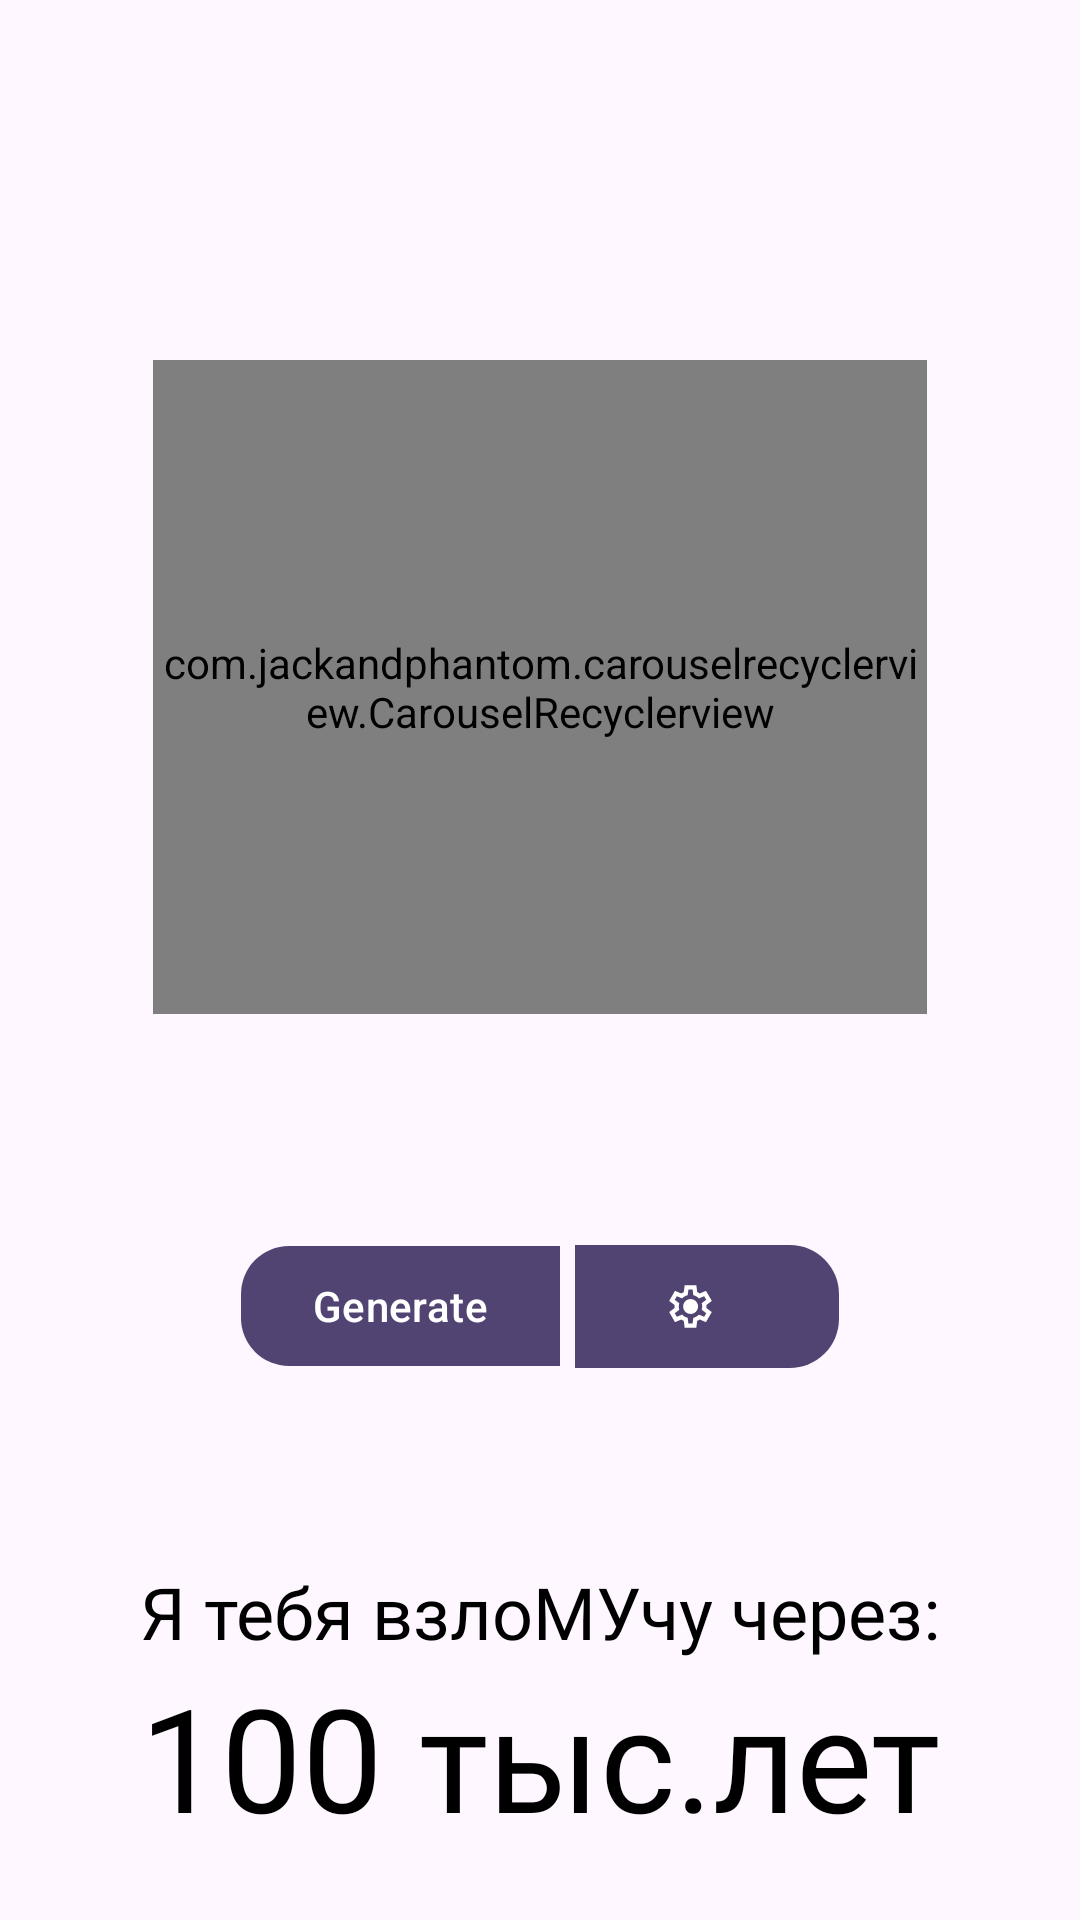

This screen was rendered from an Android layout file. Write that file and the resources it references.
<!-- AndroidManifest.xml: application theme Theme.PassMoo -->
<!-- res/layout/fragment_generator.xml -->
<?xml version="1.0" encoding="utf-8"?>
<LinearLayout xmlns:android="http://schemas.android.com/apk/res/android"
    xmlns:tools="http://schemas.android.com/tools"
    android:layout_width="match_parent"
    android:layout_height="match_parent"
    xmlns:app="http://schemas.android.com/apk/res-auto"
    android:orientation="vertical"
    tools:context=".GeneratorPage.GeneratorFragment">
    <com.jackandphantom.carouselrecyclerview.CarouselRecyclerview
        android:id="@+id/rc_view_main"
        android:layout_width="match_parent"
        android:layout_height="218dp"
        android:layout_marginHorizontal="51dp"
        android:layout_marginTop="120dp"/>
    <LinearLayout
        android:layout_width="match_parent"
        android:layout_height="wrap_content"
        android:gravity="center"
        android:orientation="horizontal">
        <com.google.android.material.button.MaterialButton
            app:shapeAppearanceOverlay="@style/ButtonGenerateStyle"
            android:layout_width="wrap_content"
            android:layout_height="wrap_content"
            android:layout_marginTop="70dp"
            android:layout_marginEnd="5dp"
            android:layout_marginBottom="64dp"
            android:text="@string/generate_button"/>
        <com.google.android.material.button.MaterialButton
            app:shapeAppearanceOverlay="@style/ButtonSettingStyle"
            app:icon="@drawable/setting_icon"
            app:iconSize="29dp"
            android:id="@+id/settings"
            android:layout_width="wrap_content"
            android:layout_height="wrap_content"
            android:layout_marginTop="70dp"
            android:layout_marginBottom="64dp" />
    </LinearLayout>
    <TextView
        android:textAppearance="@style/RegularText"
        android:layout_width="match_parent"
        android:layout_height="wrap_content"
        android:gravity="center"
        android:text="@string/hack_for"/>
    <TextView
        android:id="@+id/Durability"
        android:layout_width="match_parent"
        android:layout_height="wrap_content"
        android:gravity="center"
        android:textAppearance="@style/BoldText"
        android:text="@string/plug_count_years"/>



</LinearLayout>
<!-- resources referenced by this layout -->
<resources>
  <!-- drawable setting_icon: vector/xml drawable (drawable, 2321 chars, omitted) -->
  <string name="generate_button">Generate</string>
  <string name="hack_for">Я тебя взлоМУчу через:</string>
  <string name="plug_count_years">100 тыс.лет</string>
  <style name="BoldText" parent="RegularText">
          <item name="android:textSize">48sp</item>
      </style>
  <style name="ButtonGenerateStyle" parent="ShapeAppearance.Material3.Corner.Small">
          <item name="cornerSizeTopRight">0%</item>
          <item name="cornerSizeBottomRight">0%</item>
          <item name="cornerSize">40%</item>
          <item name="cornerFamilyTopRight">rounded</item>
          <item name="cornerFamilyBottomRight">rounded</item>
      </style>
  <style name="ButtonSettingStyle" parent="ShapeAppearance.Material3.Corner.Small">
          <item name="cornerSizeTopLeft">0%</item>
          <item name="cornerSizeBottomLeft">0%</item>
          <item name="cornerSize">40%</item>
          <item name="cornerFamilyTopRight">rounded</item>
          <item name="cornerFamilyBottomRight">rounded</item>
      </style>
  <style name="RegularText">
          <item name="android:textSize">24sp</item>
          <item name="android:fontFamily">@font/roboto_regular</item>
      </style>
  <style name="Theme.PassMoo" parent="Theme.Material3.Light.NoActionBar">
          
          <item name="colorPrimary">@color/main</item>
          <item name="colorPrimaryVariant">@color/purple_700</item>
          <item name="colorOnPrimary">@color/white</item>
          
          <item name="colorSecondary">@color/teal_200</item>
          <item name="colorSecondaryVariant">@color/teal_700</item>
          <item name="colorOnSecondary">@color/black</item>
          
          <item name="android:statusBarColor">?attr/colorPrimaryVariant</item>
          
      </style>
  <color name="main">#514472</color>
  <color name="purple_700">#FF3700B3</color>
  <color name="white">#FFFFFFFF</color>
  <color name="teal_200">#FF03DAC5</color>
  <color name="teal_700">#FF018786</color>
  <color name="black">#FF000000</color>
</resources>
